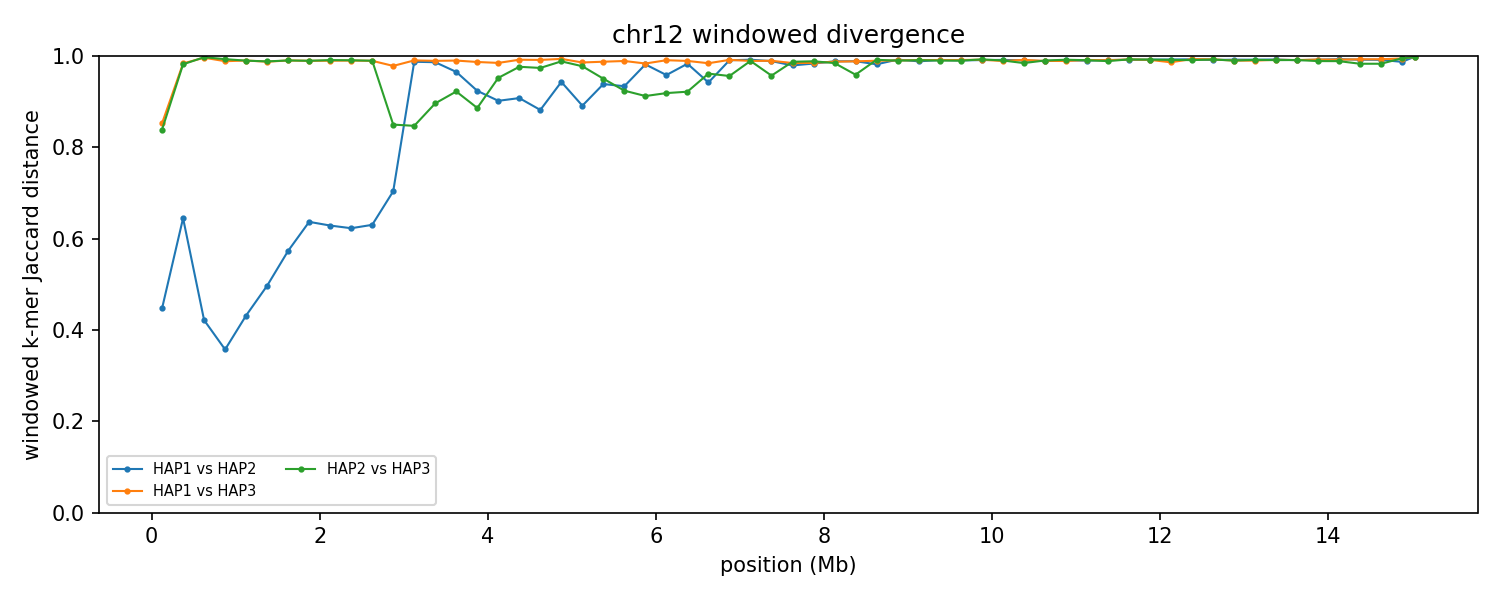

The data file committed next to this chart (first rows):
group	win_start	win_end	unit_a	unit_b	hap_a	hap_b	chrom_a	chrom_b	kmers_a	kmers_b	shared	union	jaccard_distance
chr12	1	250000	HAP1_chr12	HAP2_chr12	HAP1	HAP2	12	12	22468	18750	14673	26545	0.4472
chr12	1	250000	HAP1_chr12	HAP3_chr12	HAP1	HAP3	12	12	22468	21783	5684	38567	0.8526
chr12	1	250000	HAP2_chr12	HAP3_chr12	HAP2	HAP3	12	12	18750	21783	5624	34909	0.8389
chr12	250001	500000	HAP1_chr12	HAP2_chr12	HAP1	HAP2	12	12	20600	15466	9454	26612	0.6447
chr12	250001	500000	HAP1_chr12	HAP3_chr12	HAP1	HAP3	12	12	20600	160972	2916	178656	0.9837
chr12	250001	500000	HAP2_chr12	HAP3_chr12	HAP2	HAP3	12	12	15466	160972	3148	173290	0.9818
chr12	500001	750000	HAP1_chr12	HAP2_chr12	HAP1	HAP2	12	12	112727	86594	73043	126278	0.4216
chr12	500001	750000	HAP1_chr12	HAP3_chr12	HAP1	HAP3	12	12	112727	237842	1310	349259	0.9962
chr12	500001	750000	HAP2_chr12	HAP3_chr12	HAP2	HAP3	12	12	86594	237842	861	323575	0.9973
chr12	750001	1000000	HAP1_chr12	HAP2_chr12	HAP1	HAP2	12	12	244798	245080	191679	298199	0.3572
chr12	750001	1000000	HAP1_chr12	HAP3_chr12	HAP1	HAP3	12	12	244798	238064	5435	477427	0.9886
chr12	750001	1000000	HAP2_chr12	HAP3_chr12	HAP2	HAP3	12	12	245080	238064	3320	479824	0.9931
chr12	1000001	1250000	HAP1_chr12	HAP2_chr12	HAP1	HAP2	12	12	242620	241963	175608	308975	0.4316
chr12	1000001	1250000	HAP1_chr12	HAP3_chr12	HAP1	HAP3	12	12	242620	233244	4656	471208	0.9901
chr12	1000001	1250000	HAP2_chr12	HAP3_chr12	HAP2	HAP3	12	12	241963	233244	4782	470425	0.9898
chr12	1250001	1500000	HAP1_chr12	HAP2_chr12	HAP1	HAP2	12	12	201263	229562	144208	286617	0.4969
chr12	1250001	1500000	HAP1_chr12	HAP3_chr12	HAP1	HAP3	12	12	201263	243325	5496	439092	0.9875
chr12	1250001	1500000	HAP2_chr12	HAP3_chr12	HAP2	HAP3	12	12	229562	243325	5535	467352	0.9882
chr12	1500001	1750000	HAP1_chr12	HAP2_chr12	HAP1	HAP2	12	12	237172	240915	143001	335086	0.5732
chr12	1500001	1750000	HAP1_chr12	HAP3_chr12	HAP1	HAP3	12	12	237172	239543	4607	472108	0.9902
chr12	1500001	1750000	HAP2_chr12	HAP3_chr12	HAP2	HAP3	12	12	240915	239543	4626	475832	0.9903
chr12	1750001	2000000	HAP1_chr12	HAP2_chr12	HAP1	HAP2	12	12	235538	239570	126594	348514	0.6368
chr12	1750001	2000000	HAP1_chr12	HAP3_chr12	HAP1	HAP3	12	12	235538	241659	4988	472209	0.9894
chr12	1750001	2000000	HAP2_chr12	HAP3_chr12	HAP2	HAP3	12	12	239570	241659	4993	476236	0.9895
chr12	2000001	2250000	HAP1_chr12	HAP2_chr12	HAP1	HAP2	12	12	241389	241806	130843	352352	0.6287
chr12	2000001	2250000	HAP1_chr12	HAP3_chr12	HAP1	HAP3	12	12	241389	243479	4957	479911	0.9897
chr12	2000001	2250000	HAP2_chr12	HAP3_chr12	HAP2	HAP3	12	12	241806	243479	4289	480996	0.9911
chr12	2250001	2500000	HAP1_chr12	HAP2_chr12	HAP1	HAP2	12	12	242899	241107	132562	351444	0.6228
chr12	2250001	2500000	HAP1_chr12	HAP3_chr12	HAP1	HAP3	12	12	242899	180129	4185	418843	0.99
chr12	2250001	2500000	HAP2_chr12	HAP3_chr12	HAP2	HAP3	12	12	241107	180129	3902	417334	0.9907
chr12	2500001	2750000	HAP1_chr12	HAP2_chr12	HAP1	HAP2	12	12	242715	240783	130531	352967	0.6302
chr12	2500001	2750000	HAP1_chr12	HAP3_chr12	HAP1	HAP3	12	12	242715	155130	4154	393691	0.9894
chr12	2500001	2750000	HAP2_chr12	HAP3_chr12	HAP2	HAP3	12	12	240783	155130	4064	391849	0.9896
chr12	2750001	3000000	HAP1_chr12	HAP2_chr12	HAP1	HAP2	12	12	179643	218190	90936	306897	0.7037
chr12	2750001	3000000	HAP1_chr12	HAP3_chr12	HAP1	HAP3	12	12	179643	236868	8850	407661	0.9783
chr12	2750001	3000000	HAP2_chr12	HAP3_chr12	HAP2	HAP3	12	12	218190	236868	59443	395615	0.8497
chr12	3000001	3250000	HAP1_chr12	HAP2_chr12	HAP1	HAP2	12	12	163899	242265	5062	401102	0.9874
chr12	3000001	3250000	HAP1_chr12	HAP3_chr12	HAP1	HAP3	12	12	163899	239727	3854	399772	0.9904
chr12	3000001	3250000	HAP2_chr12	HAP3_chr12	HAP2	HAP3	12	12	242265	239727	63946	418046	0.847
chr12	3250001	3500000	HAP1_chr12	HAP2_chr12	HAP1	HAP2	12	12	241013	234818	6387	469444	0.9864
chr12	3250001	3500000	HAP1_chr12	HAP3_chr12	HAP1	HAP3	12	12	241013	240055	5046	476022	0.9894
chr12	3250001	3500000	HAP2_chr12	HAP3_chr12	HAP2	HAP3	12	12	234818	240055	44619	430254	0.8963
chr12	3500001	3750000	HAP1_chr12	HAP2_chr12	HAP1	HAP2	12	12	235325	238955	15964	458316	0.9652
chr12	3500001	3750000	HAP1_chr12	HAP3_chr12	HAP1	HAP3	12	12	235325	222755	4533	453547	0.99
chr12	3500001	3750000	HAP2_chr12	HAP3_chr12	HAP2	HAP3	12	12	238955	222755	33300	428410	0.9223
chr12	3750001	4000000	HAP1_chr12	HAP2_chr12	HAP1	HAP2	12	12	240376	228039	33195	435220	0.9237
chr12	3750001	4000000	HAP1_chr12	HAP3_chr12	HAP1	HAP3	12	12	240376	240154	6217	474313	0.9869
chr12	3750001	4000000	HAP2_chr12	HAP3_chr12	HAP2	HAP3	12	12	228039	240154	47834	420359	0.8862
chr12	4000001	4250000	HAP1_chr12	HAP2_chr12	HAP1	HAP2	12	12	241682	234943	42598	434027	0.9019
chr12	4000001	4250000	HAP1_chr12	HAP3_chr12	HAP1	HAP3	12	12	241682	239494	7178	473998	0.9849
chr12	4000001	4250000	HAP2_chr12	HAP3_chr12	HAP2	HAP3	12	12	234943	239494	21677	452760	0.9521
chr12	4250001	4500000	HAP1_chr12	HAP2_chr12	HAP1	HAP2	12	12	241713	241800	40809	442704	0.9078
chr12	4250001	4500000	HAP1_chr12	HAP3_chr12	HAP1	HAP3	12	12	241713	236215	3868	474060	0.9918
chr12	4250001	4500000	HAP2_chr12	HAP3_chr12	HAP2	HAP3	12	12	241800	236215	11033	466982	0.9764
chr12	4500001	4750000	HAP1_chr12	HAP2_chr12	HAP1	HAP2	12	12	241353	233383	50167	424569	0.8818
chr12	4500001	4750000	HAP1_chr12	HAP3_chr12	HAP1	HAP3	12	12	241353	213076	3862	450567	0.9914
chr12	4500001	4750000	HAP2_chr12	HAP3_chr12	HAP2	HAP3	12	12	233383	213076	11371	435088	0.9739
chr12	4750001	5000000	HAP1_chr12	HAP2_chr12	HAP1	HAP2	12	12	206424	220077	22923	403578	0.9432
chr12	4750001	5000000	HAP1_chr12	HAP3_chr12	HAP1	HAP3	12	12	206424	239143	2815	442752	0.9936
chr12	4750001	5000000	HAP2_chr12	HAP3_chr12	HAP2	HAP3	12	12	220077	239143	5329	453891	0.9883
... 123 more rows
